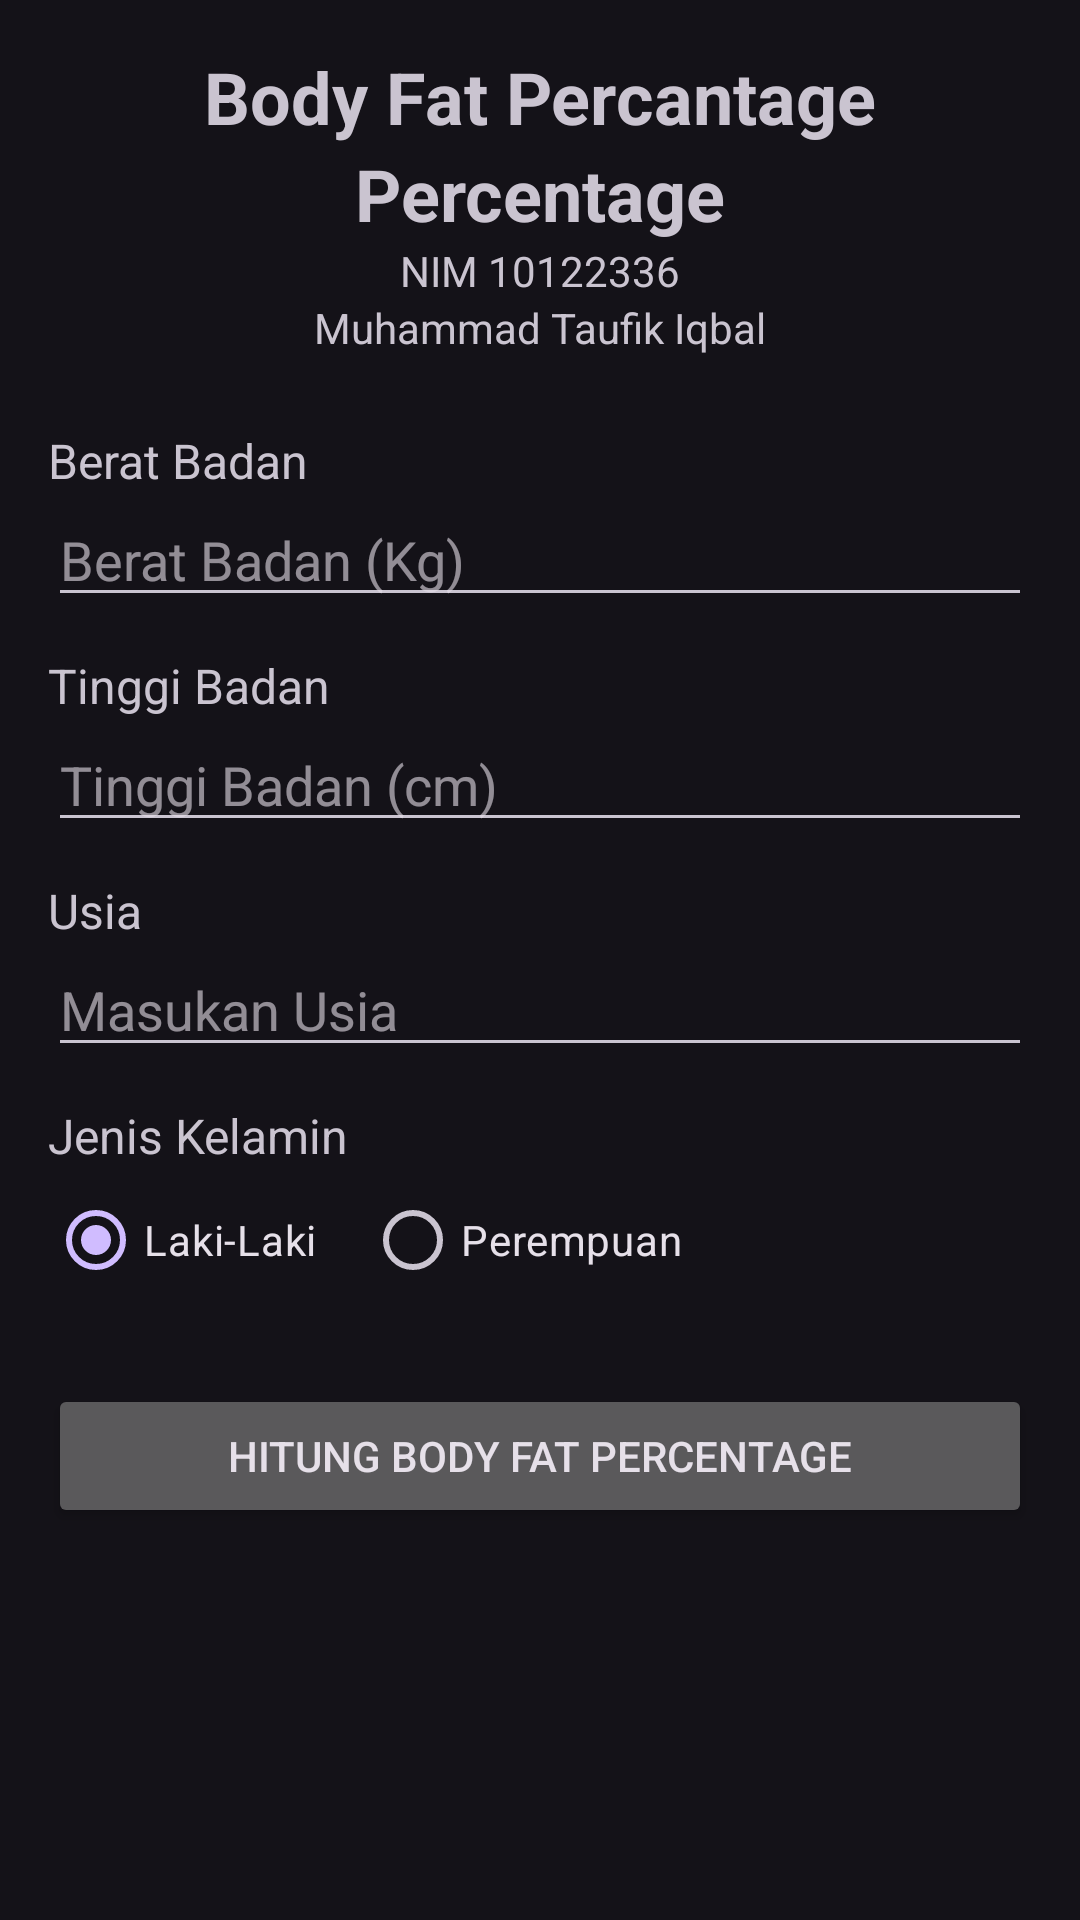

Reconstruct the res/layout file that produces this screen, plus the resources it refers to.
<!-- AndroidManifest.xml: application theme Theme.BMIPercentageCalculator -->
<!-- res/layout/activity_main.xml -->
<?xml version="1.0" encoding="utf-8"?>
<LinearLayout xmlns:android="http://schemas.android.com/apk/res/android"
    xmlns:tools="http://schemas.android.com/tools"
    android:layout_width="match_parent"
    android:layout_height="match_parent"
    android:orientation="vertical"
    android:padding="16dp"
    tools:context=".view.MainActivity">

    <TextView
        android:layout_width="wrap_content"
        android:layout_height="wrap_content"
        android:text="@string/title"
        android:layout_gravity="center"
        android:textSize="24sp"
        android:textStyle="bold"/>

    <TextView
        android:layout_width="wrap_content"
        android:layout_height="wrap_content"
        android:text="@string/title2"
        android:layout_gravity="center"
        android:textSize="24sp"
        android:textStyle="bold"/>

    <TextView
        android:layout_width="wrap_content"
        android:layout_height="wrap_content"
        android:text="@string/nim"
        android:layout_gravity="center"
        android:textSize="14sp"/>

    <TextView
        android:layout_width="wrap_content"
        android:layout_height="wrap_content"
        android:text="@string/nama"
        android:layout_gravity="center"
        android:textSize="14sp"
        android:layout_marginBottom="24sp"/>

    <TextView
        android:layout_width="wrap_content"
        android:layout_height="wrap_content"
        android:text="@string/bb"
        android:textSize="16sp" />

    <EditText
        android:id="@+id/et_berat_badan"
        android:layout_width="match_parent"
        android:layout_height="wrap_content"
        android:hint="@string/bb_field"
        android:inputType="numberDecimal"
        android:layout_marginBottom="12dp" />

    <TextView
        android:layout_width="wrap_content"
        android:layout_height="wrap_content"
        android:text="@string/tb"
        android:textSize="16sp" />

    <EditText
        android:id="@+id/et_tinggi_badan"
        android:layout_width="match_parent"
        android:layout_height="wrap_content"
        android:hint="@string/tb_field"
        android:inputType="numberDecimal"
        android:layout_marginBottom="12dp" />

    <TextView
        android:layout_width="wrap_content"
        android:layout_height="wrap_content"
        android:text="@string/usia"
        android:textSize="16sp" />

    <EditText
        android:id="@+id/et_usia"
        android:layout_width="match_parent"
        android:layout_height="wrap_content"
        android:hint="@string/usia_field"
        android:inputType="number"
        android:layout_marginBottom="12dp" />

    <TextView
        android:layout_width="wrap_content"
        android:layout_height="wrap_content"
        android:text="@string/jk"
        android:textSize="16sp" />

    <RadioGroup
        android:id="@+id/rg_jenis_kelamin"
        android:layout_width="match_parent"
        android:layout_height="wrap_content"
        android:orientation="horizontal"
        android:layout_marginBottom="24dp">

        <RadioButton
            android:id="@+id/rb_laki_laki"
            android:layout_width="wrap_content"
            android:layout_height="wrap_content"
            android:text="@string/jk_pria"
            android:checked="true"
            android:layout_marginEnd="16dp" />

        <RadioButton
            android:id="@+id/rb_perempuan"
            android:layout_width="wrap_content"
            android:layout_height="wrap_content"
            android:text="@string/jk_perempuan" />
    </RadioGroup>

    <Button
        android:id="@+id/btn_hitung"
        android:layout_width="match_parent"
        android:layout_height="wrap_content"
        android:text="@string/btn_hitung" />

</LinearLayout>
<!-- resources referenced by this layout -->
<resources>
  <string name="bb">Berat Badan</string>
  <string name="bb_field">Berat Badan (Kg)</string>
  <string name="btn_hitung">Hitung Body Fat Percentage</string>
  <string name="jk">Jenis Kelamin</string>
  <string name="jk_perempuan">Perempuan</string>
  <string name="jk_pria">Laki-Laki</string>
  <string name="nama">Muhammad Taufik Iqbal</string>
  <string name="nim">NIM 10122336</string>
  <string name="tb">Tinggi Badan</string>
  <string name="tb_field">Tinggi Badan (cm)</string>
  <string name="title">Body Fat Percantage</string>
  <string name="title2">Percentage</string>
  <string name="usia">Usia</string>
  <string name="usia_field">Masukan Usia</string>
  <style name="Theme.BMIPercentageCalculator" parent="Base.Theme.BMIPercentageCalculator" />
  <style name="Base.Theme.BMIPercentageCalculator" parent="Theme.Material3.Dark.NoActionBar">
          
          
      </style>
</resources>
